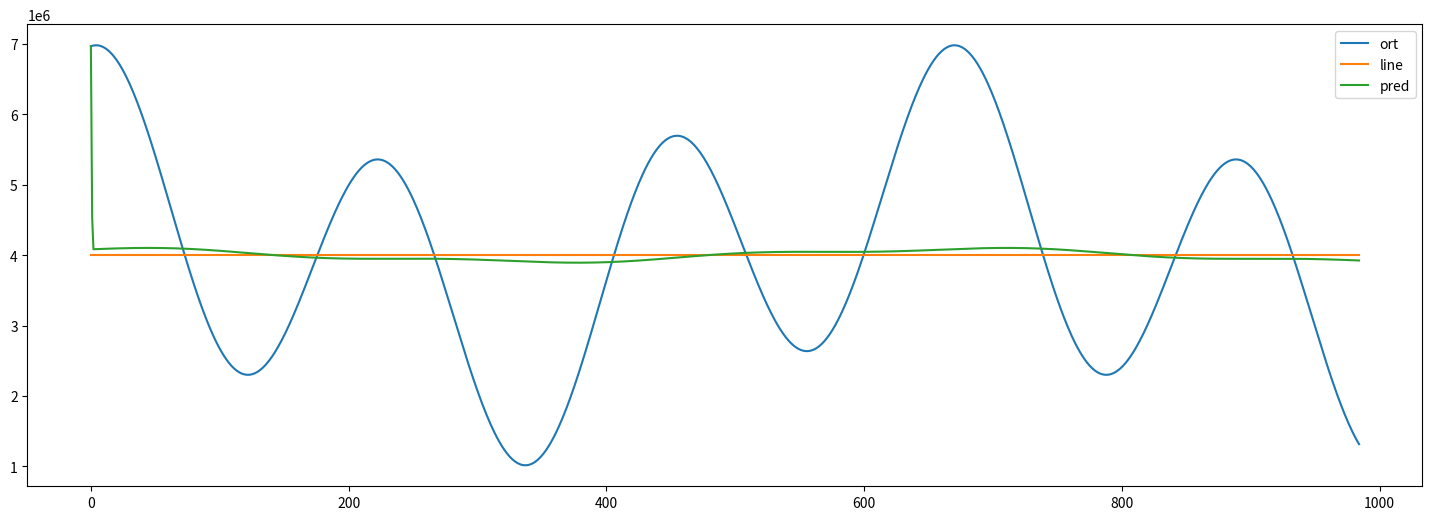

This figure's Python source:
import numpy as np
import matplotlib.pyplot as plt

## 跑高4Mb 延迟0
# KP = 1.
# KI = 0.00001
# KD = 3
# SEC = 1
# BETA = 1000000
# DELAY = 0

## 跑高4Mb 延迟15
KP = 0.9
KI = 0.00001
KD = 15
SEC = 1
BETA = 1000000
DELAY = 15

## 跑高4Mb 延迟30
# KP = 0.8
# KI = 0.00001
# KD = 30
# SEC = 1
# BETA = 1000000
# DELAY = 30


def gen_bwi():
    x = np.linspace(0, 3, 1000)
    y = np.zeros(x.shape[0]) + BETA * 4
    # y = np.zeros(x.shape[0] * 2) + BETA * 4
    a = 2 * np.sin(np.pi * 3 * x + 1)
    b = np.cos(np.pi * x)
    c = (a + b + 4) * BETA
    # c = np.append(c, np.zeros(x.shape) + BETA * 6)
    return c, y


def pid(ori, target, delay=0):
    pred = []
    cumulate_diff = 0.0
    last = 0
    i = 0
    for k, y in enumerate(target):
        if k < delay:
            continue

        if not pred:
            pred.append(0)
            i += 1
            continue

        diff = y - ori[k - delay]
        cumulate_diff += diff * SEC
        if last == 0:
            last = diff
        pred.append(KP * diff + KI * cumulate_diff + KD * (diff - last) / SEC)
        last = diff

    return pred


def show(data):
    plt.figure(figsize=(18, 6))
    for label, d in data.items():
        plt.plot(d, label=label)
    plt.legend()
    plt.show()


if __name__ == '__main__':
    x, y = gen_bwi()
    pred = pid(x, y, DELAY)
    print(x[DELAY:DELAY+100])
    print(pred[0:100])
    print((pred + x[DELAY:])[0:100])
    # show({"ort": x})
    show({"ort": x[DELAY:], "line": y[DELAY:], "pred": pred + x[DELAY:]})
